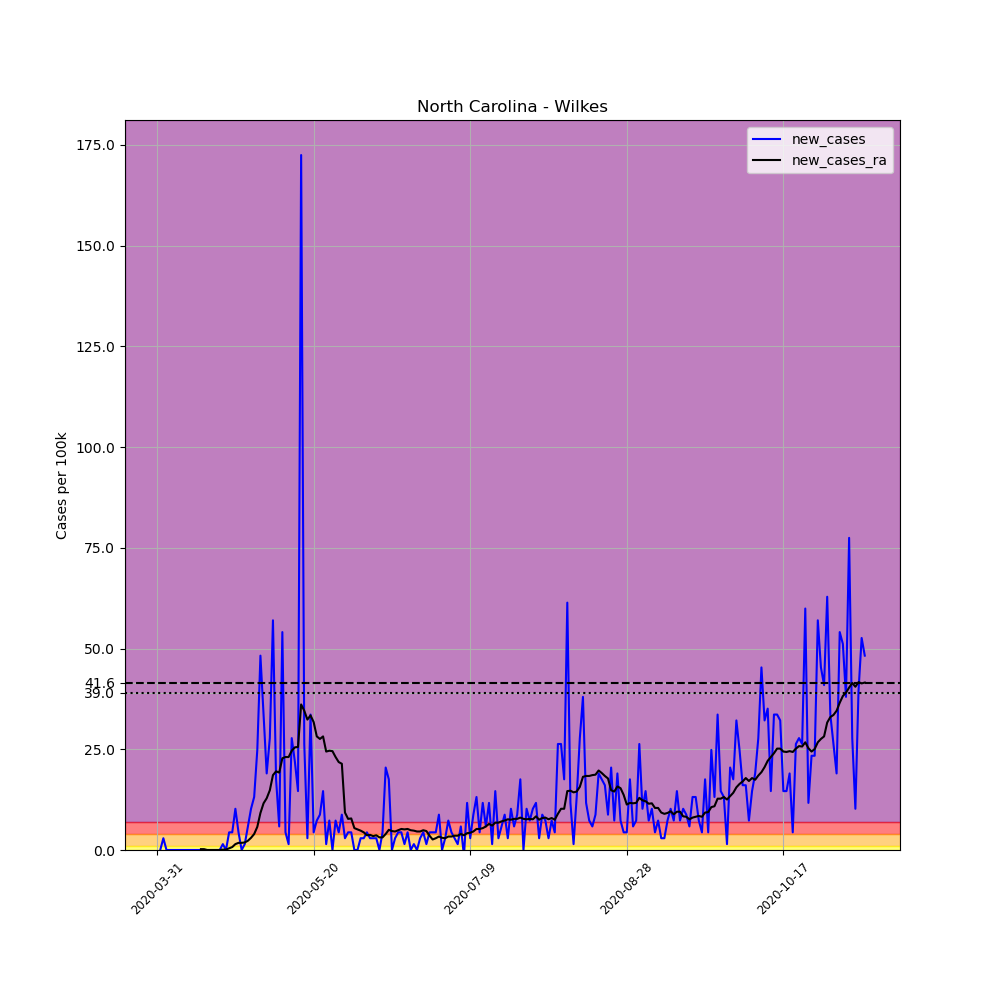

The data file committed next to this chart (first rows):
, date, county, state, fips, cases, deaths, COUNTY, STNAME, CTYNAME, POPESTIMATE2019, per_100k, new_cases, new_cases_ra
497847, 2020-03-31, Wilkes, North Carolina, 37193, 2, 0, 193, North Carolina, Wilkes, 68412, 2.923, , 
497848, 2020-04-01, Wilkes, North Carolina, 37193, 2, 0, 193, North Carolina, Wilkes, 68412, 2.923, 0.0, 
497849, 2020-04-02, Wilkes, North Carolina, 37193, 4, 1, 193, North Carolina, Wilkes, 68412, 5.847, 2.923, 
497850, 2020-04-03, Wilkes, North Carolina, 37193, 4, 1, 193, North Carolina, Wilkes, 68412, 5.847, 0.0, 
497851, 2020-04-04, Wilkes, North Carolina, 37193, 4, 1, 193, North Carolina, Wilkes, 68412, 5.847, 0.0, 
497852, 2020-04-05, Wilkes, North Carolina, 37193, 4, 1, 193, North Carolina, Wilkes, 68412, 5.847, 0.0, 
497853, 2020-04-06, Wilkes, North Carolina, 37193, 4, 1, 193, North Carolina, Wilkes, 68412, 5.847, 0.0, 
497854, 2020-04-07, Wilkes, North Carolina, 37193, 4, 1, 193, North Carolina, Wilkes, 68412, 5.847, 0.0, 
497855, 2020-04-08, Wilkes, North Carolina, 37193, 4, 1, 193, North Carolina, Wilkes, 68412, 5.847, 0.0, 
497856, 2020-04-09, Wilkes, North Carolina, 37193, 4, 1, 193, North Carolina, Wilkes, 68412, 5.847, 0.0, 
497857, 2020-04-10, Wilkes, North Carolina, 37193, 4, 1, 193, North Carolina, Wilkes, 68412, 5.847, 0.0, 
497858, 2020-04-11, Wilkes, North Carolina, 37193, 4, 1, 193, North Carolina, Wilkes, 68412, 5.847, 0.0, 
497859, 2020-04-12, Wilkes, North Carolina, 37193, 4, 1, 193, North Carolina, Wilkes, 68412, 5.847, 0.0, 
497860, 2020-04-13, Wilkes, North Carolina, 37193, 4, 1, 193, North Carolina, Wilkes, 68412, 5.847, 0.0, 
497861, 2020-04-14, Wilkes, North Carolina, 37193, 4, 1, 193, North Carolina, Wilkes, 68412, 5.847, 0.0, 0.2088
497862, 2020-04-15, Wilkes, North Carolina, 37193, 4, 1, 193, North Carolina, Wilkes, 68412, 5.847, 0.0, 0.2088
497863, 2020-04-16, Wilkes, North Carolina, 37193, 4, 1, 193, North Carolina, Wilkes, 68412, 5.847, 0.0, 0.0
497864, 2020-04-17, Wilkes, North Carolina, 37193, 4, 1, 193, North Carolina, Wilkes, 68412, 5.847, 0.0, 0.0
497865, 2020-04-18, Wilkes, North Carolina, 37193, 4, 1, 193, North Carolina, Wilkes, 68412, 5.847, 0.0, 0.0
497866, 2020-04-19, Wilkes, North Carolina, 37193, 4, 1, 193, North Carolina, Wilkes, 68412, 5.847, 0.0, 0.0
497867, 2020-04-20, Wilkes, North Carolina, 37193, 4, 1, 193, North Carolina, Wilkes, 68412, 5.847, 0.0, 0.0
497868, 2020-04-21, Wilkes, North Carolina, 37193, 5, 1, 193, North Carolina, Wilkes, 68412, 7.309, 1.462, 0.1044
497869, 2020-04-22, Wilkes, North Carolina, 37193, 5, 1, 193, North Carolina, Wilkes, 68412, 7.309, 0.0, 0.1044
497870, 2020-04-23, Wilkes, North Carolina, 37193, 8, 1, 193, North Carolina, Wilkes, 68412, 11.69, 4.385, 0.4176
497871, 2020-04-24, Wilkes, North Carolina, 37193, 11, 1, 193, North Carolina, Wilkes, 68412, 16.08, 4.385, 0.7309
497872, 2020-04-25, Wilkes, North Carolina, 37193, 18, 1, 193, North Carolina, Wilkes, 68412, 26.31, 10.23, 1.462
497873, 2020-04-26, Wilkes, North Carolina, 37193, 21, 1, 193, North Carolina, Wilkes, 68412, 30.7, 4.385, 1.775
497874, 2020-04-27, Wilkes, North Carolina, 37193, 21, 1, 193, North Carolina, Wilkes, 68412, 30.7, 0.0, 1.775
497875, 2020-04-28, Wilkes, North Carolina, 37193, 22, 1, 193, North Carolina, Wilkes, 68412, 32.16, 1.462, 1.879
497876, 2020-04-29, Wilkes, North Carolina, 37193, 26, 1, 193, North Carolina, Wilkes, 68412, 38.01, 5.847, 2.297
497877, 2020-04-30, Wilkes, North Carolina, 37193, 33, 1, 193, North Carolina, Wilkes, 68412, 48.24, 10.23, 3.028
497878, 2020-05-01, Wilkes, North Carolina, 37193, 42, 1, 193, North Carolina, Wilkes, 68412, 61.39, 13.16, 3.968
497879, 2020-05-02, Wilkes, North Carolina, 37193, 59, 1, 193, North Carolina, Wilkes, 68412, 86.24, 24.85, 5.743
497880, 2020-05-03, Wilkes, North Carolina, 37193, 92, 1, 193, North Carolina, Wilkes, 68412, 134.5, 48.24, 9.188
497881, 2020-05-04, Wilkes, North Carolina, 37193, 115, 1, 193, North Carolina, Wilkes, 68412, 168.1, 33.62, 11.59
497882, 2020-05-05, Wilkes, North Carolina, 37193, 128, 1, 193, North Carolina, Wilkes, 68412, 187.1, 19, 12.84
497883, 2020-05-06, Wilkes, North Carolina, 37193, 147, 1, 193, North Carolina, Wilkes, 68412, 214.9, 27.77, 14.83
497884, 2020-05-07, Wilkes, North Carolina, 37193, 186, 1, 193, North Carolina, Wilkes, 68412, 271.9, 57.01, 18.58
497885, 2020-05-08, Wilkes, North Carolina, 37193, 198, 1, 193, North Carolina, Wilkes, 68412, 289.4, 17.54, 19.52
497886, 2020-05-09, Wilkes, North Carolina, 37193, 202, 1, 193, North Carolina, Wilkes, 68412, 295.3, 5.847, 19.21
497887, 2020-05-10, Wilkes, North Carolina, 37193, 239, 1, 193, North Carolina, Wilkes, 68412, 349.4, 54.08, 22.76
497888, 2020-05-11, Wilkes, North Carolina, 37193, 242, 1, 193, North Carolina, Wilkes, 68412, 353.7, 4.385, 23.07
497889, 2020-05-12, Wilkes, North Carolina, 37193, 243, 1, 193, North Carolina, Wilkes, 68412, 355.2, 1.462, 23.07
497890, 2020-05-13, Wilkes, North Carolina, 37193, 262, 1, 193, North Carolina, Wilkes, 68412, 383, 27.77, 24.64
497891, 2020-05-14, Wilkes, North Carolina, 37193, 277, 1, 193, North Carolina, Wilkes, 68412, 404.9, 21.93, 25.48
497892, 2020-05-15, Wilkes, North Carolina, 37193, 287, 1, 193, North Carolina, Wilkes, 68412, 419.5, 14.62, 25.58
497893, 2020-05-16, Wilkes, North Carolina, 37193, 405, 1, 193, North Carolina, Wilkes, 68412, 592, 172.5, 36.13
497894, 2020-05-17, Wilkes, North Carolina, 37193, 423, 1, 193, North Carolina, Wilkes, 68412, 618.3, 26.31, 34.56
497895, 2020-05-18, Wilkes, North Carolina, 37193, 425, 1, 193, North Carolina, Wilkes, 68412, 621.2, 2.923, 32.37
497896, 2020-05-19, Wilkes, North Carolina, 37193, 448, 1, 193, North Carolina, Wilkes, 68412, 654.9, 33.62, 33.41
497897, 2020-05-20, Wilkes, North Carolina, 37193, 451, 1, 193, North Carolina, Wilkes, 68412, 659.2, 4.385, 31.74
497898, 2020-05-21, Wilkes, North Carolina, 37193, 456, 1, 193, North Carolina, Wilkes, 68412, 666.5, 7.309, 28.19
497899, 2020-05-22, Wilkes, North Carolina, 37193, 462, 3, 193, North Carolina, Wilkes, 68412, 675.3, 8.77, 27.56
497900, 2020-05-23, Wilkes, North Carolina, 37193, 472, 3, 193, North Carolina, Wilkes, 68412, 689.9, 14.62, 28.19
497901, 2020-05-24, Wilkes, North Carolina, 37193, 473, 3, 193, North Carolina, Wilkes, 68412, 691.4, 1.462, 24.43
497902, 2020-05-25, Wilkes, North Carolina, 37193, 478, 3, 193, North Carolina, Wilkes, 68412, 698.7, 7.309, 24.64
497903, 2020-05-26, Wilkes, North Carolina, 37193, 478, 3, 193, North Carolina, Wilkes, 68412, 698.7, 0.0, 24.54
497904, 2020-05-27, Wilkes, North Carolina, 37193, 483, 3, 193, North Carolina, Wilkes, 68412, 706, 7.309, 23.07
497905, 2020-05-28, Wilkes, North Carolina, 37193, 486, 4, 193, North Carolina, Wilkes, 68412, 710.4, 4.385, 21.82
497906, 2020-05-29, Wilkes, North Carolina, 37193, 492, 5, 193, North Carolina, Wilkes, 68412, 719.2, 8.77, 21.4
... 167 more rows
